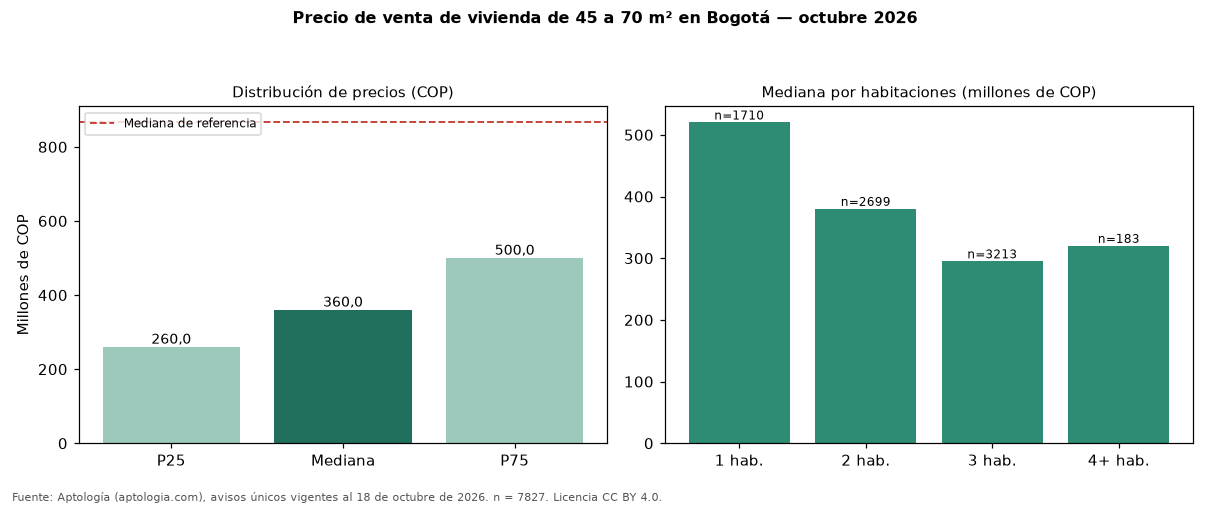

The data file committed next to this chart (first rows):
seccion, metrica, valor_cop, n
precio, p25, 260000000, 7827
precio, mediana, 360000000, 7827
precio, p75, 500000000, 7827
cop_por_m2, p25, 4852814, 7827
cop_por_m2, mediana, 6333333, 7827
cop_por_m2, p75, 8739391, 7827
area, area_mediana_m2, 56.0, 7827
habitaciones, 1, 520000000, 1710
habitaciones, 2, 380000000, 2699
habitaciones, 3, 295000000, 3213
habitaciones, 4+, 320000000, 183
administracion, mediana, 308236, 6079
estrato, moda, 3, 
parqueadero, porcentaje_con_parqueadero, 63.9, 7827
referencia, mediana_referencia, 865852573, 54236
referencia, mediana_cop_por_m2_referencia, 6557377, 54236
